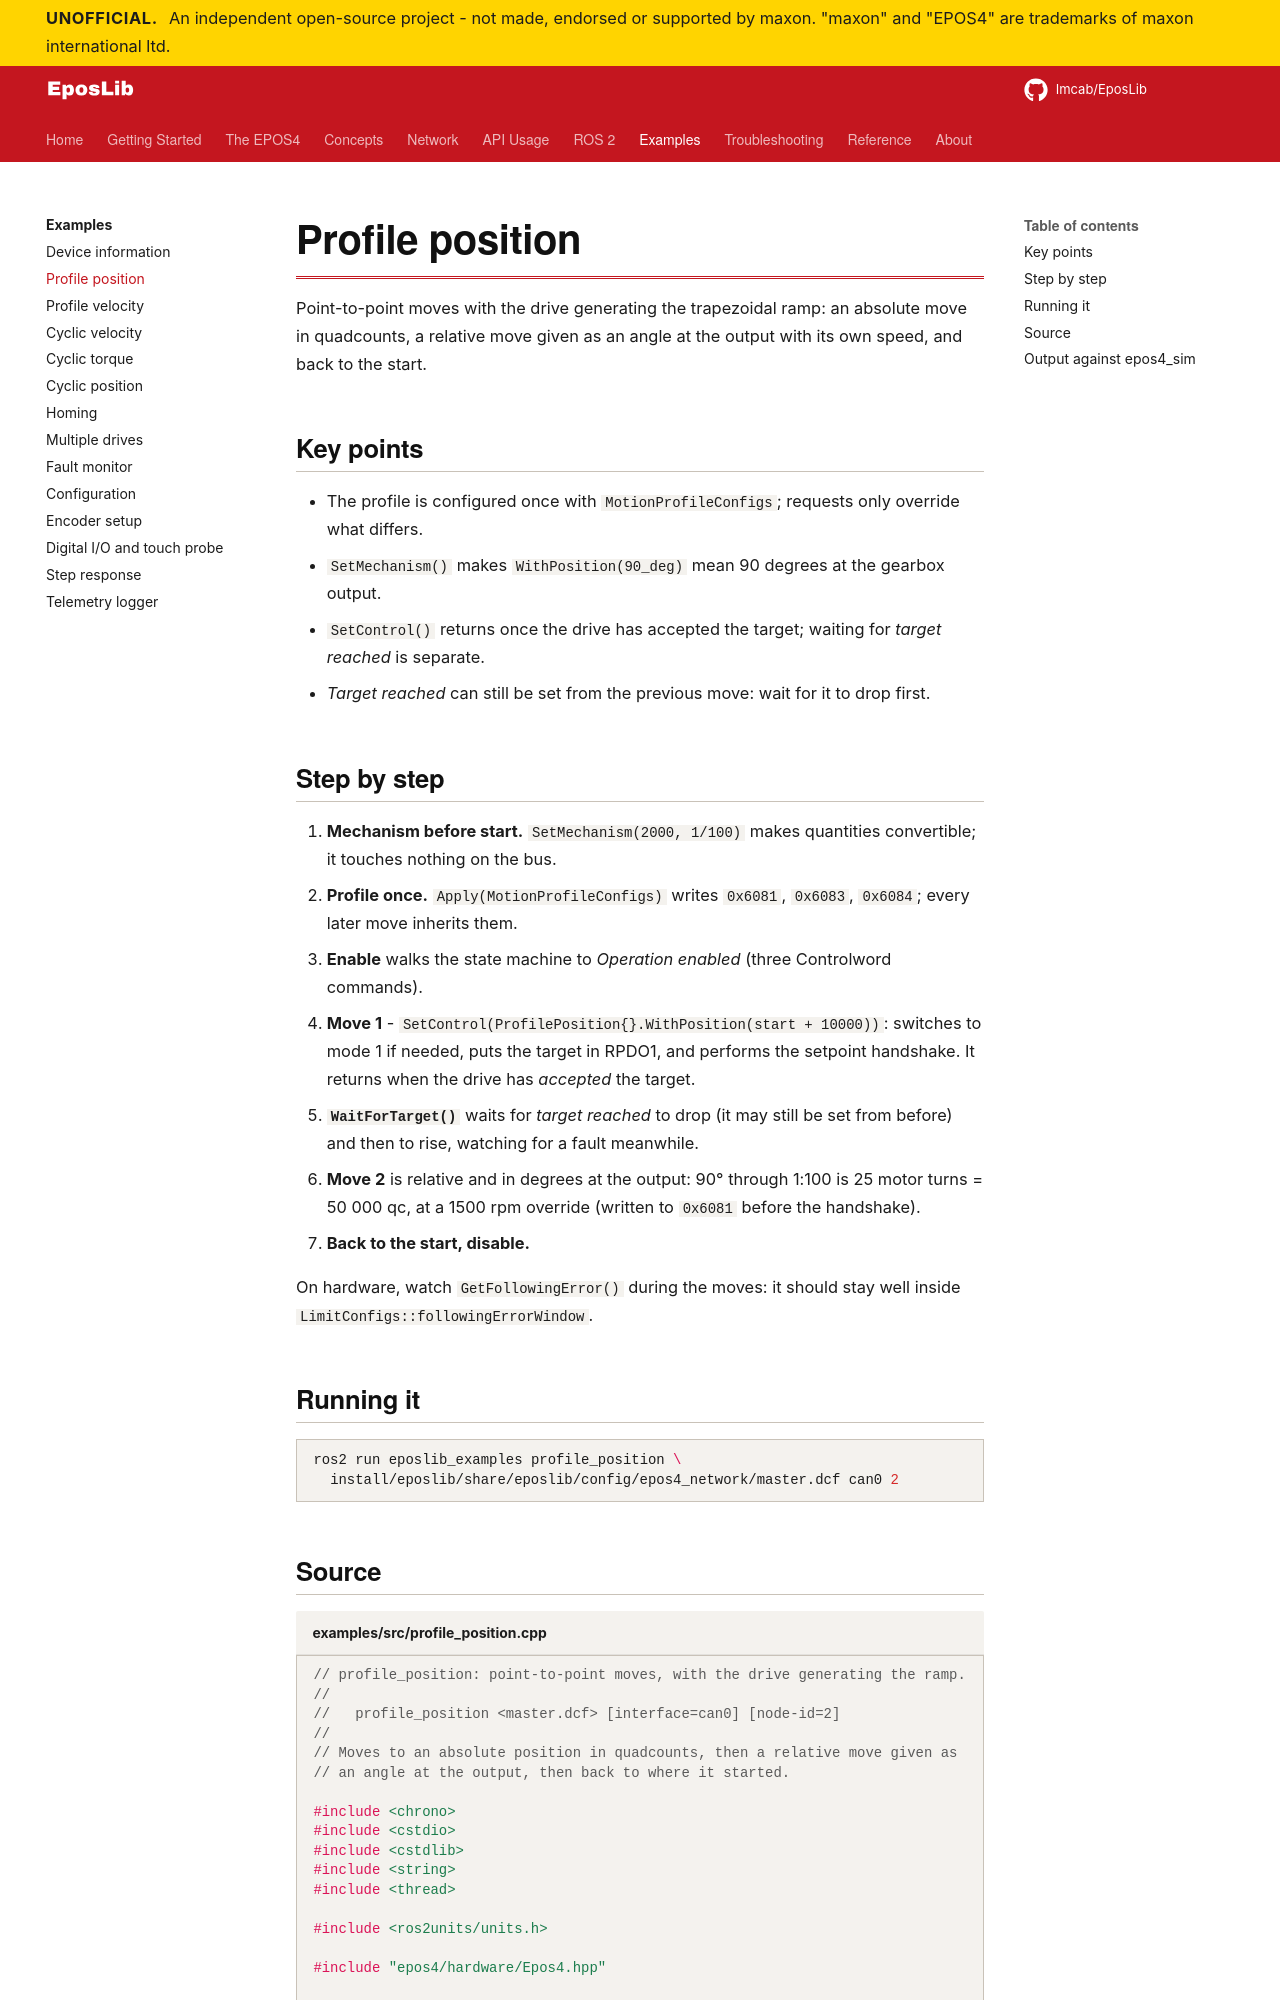

repository: Imcab/EposLibDocs · page: examples/profile-position/index.html · generator: mkdocs

# Profile position

Point-to-point moves with the drive generating the trapezoidal ramp: an absolute move in quadcounts, a relative move given as an angle at the output with its own speed, and back to the start.

## Key points

- The profile is configured once with `MotionProfileConfigs`; requests only override what differs.
- `SetMechanism()` makes `WithPosition(90_deg)` mean 90 degrees at the gearbox output.
- `SetControl()` returns once the drive has accepted the target; waiting for *target reached* is separate.
- *Target reached* can still be set from the previous move: wait for it to drop first.
